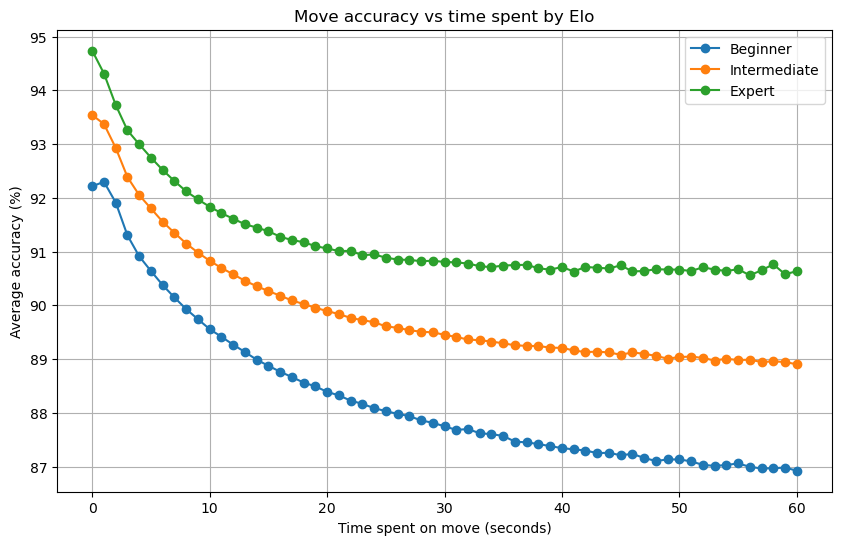

The data file committed next to this chart (first rows):
elo_band, time_bin, avg_accuracy, n_moves
1400–1999, 0, 93.54, 170236175
1400–1999, 1, 93.37, 278889927
1400–1999, 2, 92.93, 235559059
1400–1999, 3, 92.38, 142641921
1400–1999, 4, 92.05, 100319474
1400–1999, 5, 91.8, 77173681
1400–1999, 6, 91.55, 62218232
1400–1999, 7, 91.35, 51195434
1400–1999, 8, 91.15, 42918925
1400–1999, 9, 90.98, 36283709
1400–1999, 10, 90.83, 31095988
1400–1999, 11, 90.69, 26755325
1400–1999, 12, 90.58, 23307405
1400–1999, 13, 90.46, 20344351
1400–1999, 14, 90.36, 17943932
1400–1999, 15, 90.26, 15842408
1400–1999, 16, 90.18, 14123722
1400–1999, 17, 90.09, 12590404
1400–1999, 18, 90.02, 11332160
1400–1999, 19, 89.95, 10177163
1400–1999, 20, 89.89, 9232174
1400–1999, 21, 89.84, 8344745
1400–1999, 22, 89.77, 7613412
1400–1999, 23, 89.72, 6924449
1400–1999, 24, 89.69, 6353405
1400–1999, 25, 89.61, 5808616
1400–1999, 26, 89.58, 5350792
1400–1999, 27, 89.54, 4911978
1400–1999, 28, 89.51, 4549085
1400–1999, 29, 89.5, 4193110
1400–1999, 30, 89.45, 3893401
1400–1999, 31, 89.41, 3598913
1400–1999, 32, 89.36, 3354060
1400–1999, 33, 89.35, 3109790
1400–1999, 34, 89.33, 2902786
1400–1999, 35, 89.29, 2703089
1400–1999, 36, 89.26, 2533532
1400–1999, 37, 89.24, 2360788
1400–1999, 38, 89.24, 2217753
1400–1999, 39, 89.21, 2073502
1400–1999, 40, 89.21, 1954647
1400–1999, 41, 89.16, 1830212
1400–1999, 42, 89.13, 1726922
1400–1999, 43, 89.14, 1620184
1400–1999, 44, 89.12, 1534364
1400–1999, 45, 89.08, 1438234
1400–1999, 46, 89.12, 1364490
1400–1999, 47, 89.1, 1284485
1400–1999, 48, 89.06, 1219462
1400–1999, 49, 89.01, 1152347
1400–1999, 50, 89.04, 1093543
1400–1999, 51, 89.05, 1032809
1400–1999, 52, 89.02, 984508
1400–1999, 53, 88.97, 930856
1400–1999, 54, 89.01, 888373
1400–1999, 55, 88.98, 841661
1400–1999, 56, 88.99, 801768
1400–1999, 57, 88.94, 762488
1400–1999, 58, 88.96, 727527
1400–1999, 59, 88.94, 691653
... 123 more rows
